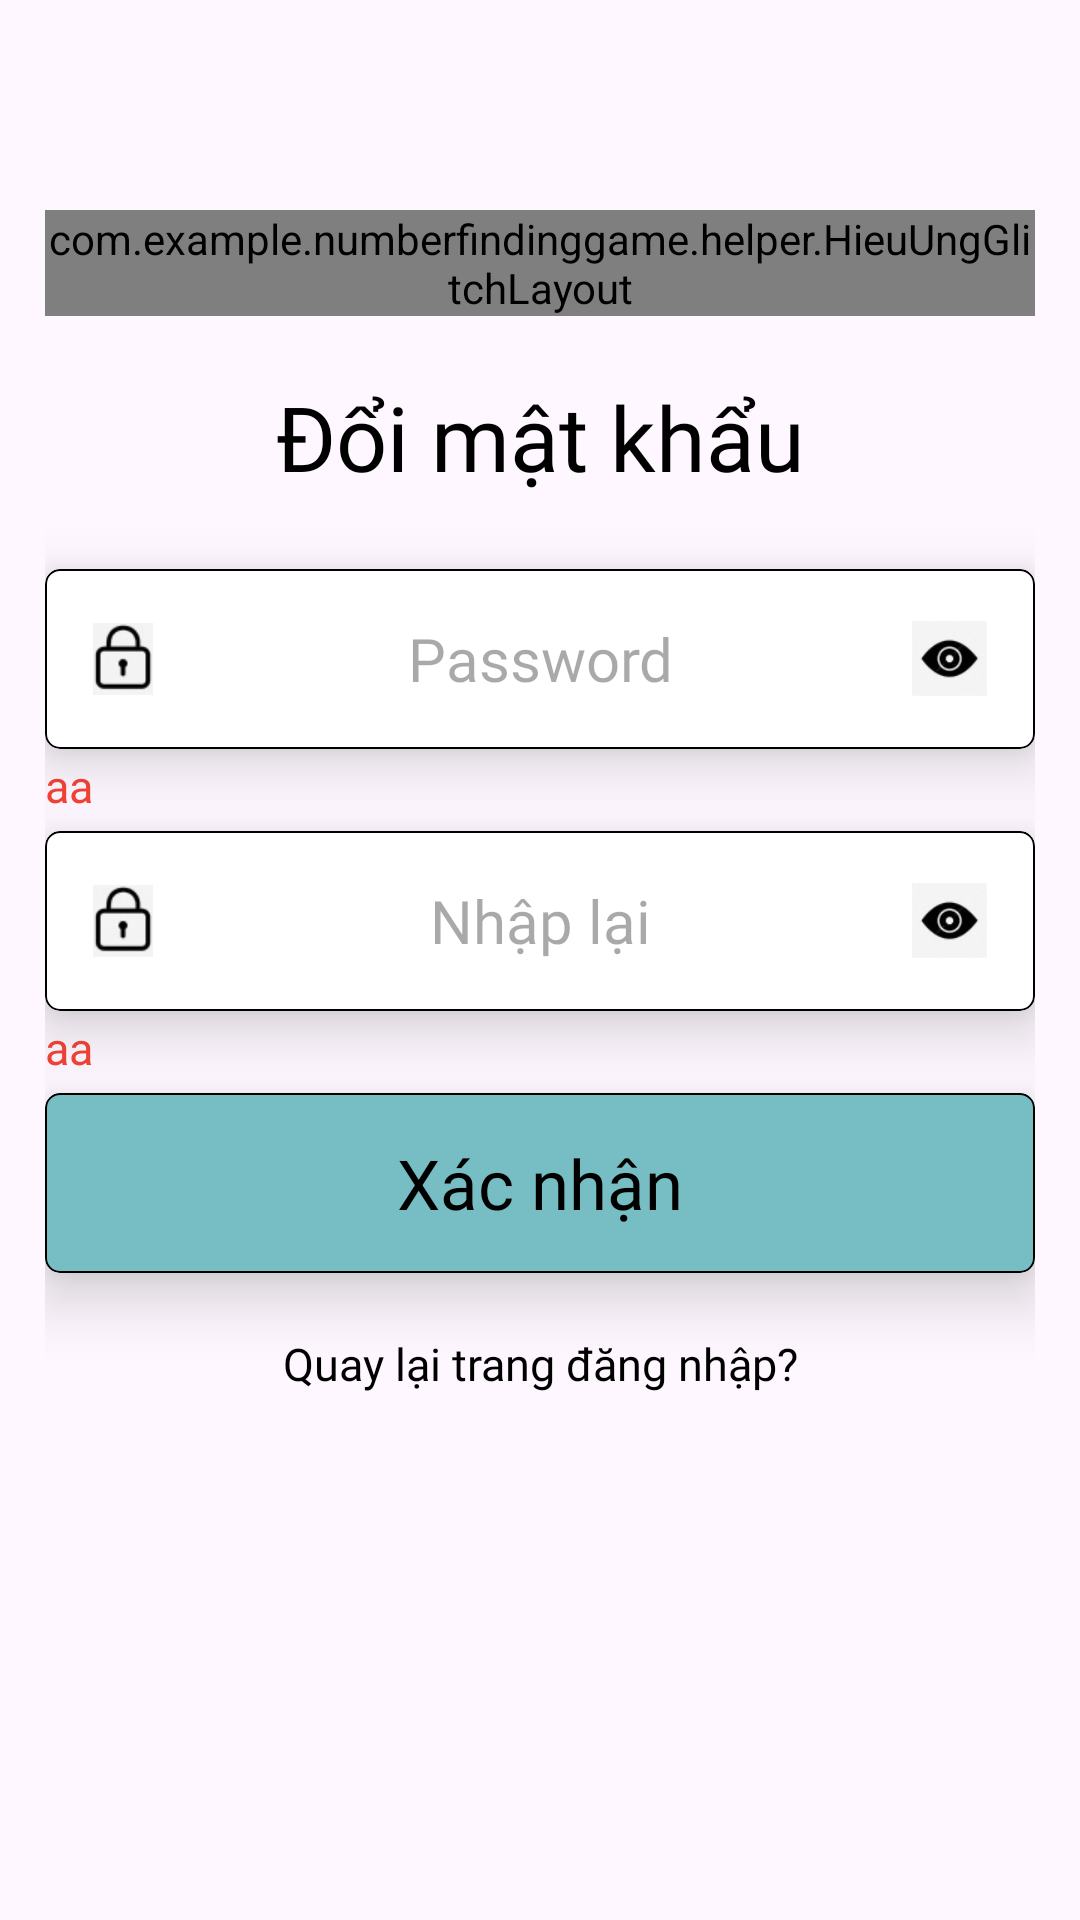

Write the Android layout XML for this screen, with the resource values it uses.
<!-- AndroidManifest.xml: application theme Theme.NumberFindingGame -->
<!-- res/layout/activity_doi_mat_khau.xml -->
<?xml version="1.0" encoding="utf-8"?>
<ScrollView xmlns:android="http://schemas.android.com/apk/res/android"
    xmlns:app="http://schemas.android.com/apk/res-auto"
    android:layout_width="match_parent"
    android:layout_height="match_parent"
    android:fillViewport="true">

    <LinearLayout
        android:layout_width="match_parent"
        android:layout_height="wrap_content"
        android:orientation="vertical"
        android:paddingHorizontal="15dp"
        android:paddingTop="70dp"
        android:paddingBottom="70dp">


        <include
            android:id="@+id/layoutGlitch"
            layout="@layout/layout_logo_title4"
            android:layout_width="match_parent"
            android:layout_height="wrap_content" />

        <TextView
            android:layout_width="match_parent"
            android:layout_height="wrap_content"
            android:layout_marginTop="20dp"
            android:fontFamily="@font/sono"
            android:gravity="center"
            android:text="Đổi mật khẩu"
            android:textColor="#000"
            android:textSize="30sp" />

        <com.google.android.material.card.MaterialCardView
            android:layout_width="match_parent"
            android:layout_height="60dp"
            android:layout_marginTop="24dp"
            android:clickable="true"
            android:focusable="true"
            app:cardBackgroundColor="#FFFFFF"
            app:cardCornerRadius="5dp"
            app:cardElevation="12dp"
            app:rippleColor="#33000000"
            app:strokeColor="#000000"
            app:strokeWidth="0.5dp">

            <LinearLayout
                android:layout_width="match_parent"
                android:layout_height="match_parent"
                android:gravity="center_vertical"
                android:orientation="horizontal"
                android:paddingStart="16dp"
                android:paddingEnd="16dp">

                <ImageView

                    android:layout_width="20dp"
                    android:layout_height="24dp"
                    android:src="@drawable/ic_pass" />

                <EditText
                    android:id="@+id/edtPassword"
                    android:layout_width="wrap_content"
                    android:layout_height="match_parent"
                    android:layout_marginLeft="5dp"
                    android:layout_weight="1"
                    android:background="@android:color/transparent"
                    android:fontFamily="@font/sono"
                    android:gravity="center"
                    android:hint="Password"
                    android:inputType="textPassword"
                    android:textColor="#000000"
                    android:textSize="20sp" />

                <ImageView
                    android:id="@+id/imgShowPassword"
                    android:layout_width="25dp"
                    android:layout_height="25dp"
                    android:clickable="true"
                    android:focusable="true"
                    android:src="@drawable/ic_mat" />

            </LinearLayout>

        </com.google.android.material.card.MaterialCardView>

        <TextView
            android:id="@+id/txtLoiMatKhau"
            android:layout_width="match_parent"
            android:layout_height="wrap_content"
            android:layout_marginTop="2dp"
            android:fontFamily="@font/sono"
            android:gravity="left"
            android:text="aa"
            android:textColor="#F44336"
            android:textSize="15sp" />


        <com.google.android.material.card.MaterialCardView
            android:layout_width="match_parent"
            android:layout_height="60dp"
            android:layout_marginTop="5dp"
            android:clickable="true"
            android:focusable="true"
            app:cardBackgroundColor="#FFFFFF"
            app:cardCornerRadius="5dp"
            app:cardElevation="12dp"
            app:rippleColor="#33000000"
            app:strokeColor="#000000"
            app:strokeWidth="0.5dp">

            <LinearLayout
                android:layout_width="match_parent"
                android:layout_height="match_parent"
                android:gravity="center_vertical"
                android:orientation="horizontal"
                android:paddingStart="16dp"
                android:paddingEnd="16dp">

                <ImageView

                    android:layout_width="20dp"
                    android:layout_height="24dp"
                    android:src="@drawable/ic_pass" />

                <EditText
                    android:id="@+id/edtNhapLai"
                    android:layout_width="wrap_content"
                    android:layout_height="match_parent"
                    android:layout_marginLeft="5dp"
                    android:layout_weight="1"
                    android:background="@android:color/transparent"
                    android:fontFamily="@font/sono"
                    android:gravity="center"
                    android:hint="Nhập lại"
                    android:inputType="textPassword"
                    android:textColor="#000000"
                    android:textSize="20sp" />

                <ImageView
                    android:id="@+id/imgNhapLai"
                    android:layout_width="25dp"
                    android:layout_height="25dp"
                    android:clickable="true"
                    android:focusable="true"
                    android:src="@drawable/ic_mat" />

            </LinearLayout>

        </com.google.android.material.card.MaterialCardView>

        <TextView
            android:id="@+id/txtLoiNhapLai"
            android:layout_width="match_parent"
            android:layout_height="wrap_content"
            android:layout_marginTop="2dp"
            android:fontFamily="@font/sono"
            android:gravity="left"
            android:text="aa"
            android:textColor="#F44336"
            android:textSize="15sp" />

        <com.google.android.material.card.MaterialCardView
            android:id="@+id/cardXacNhan"
            android:layout_width="match_parent"
            android:layout_height="60dp"
            android:layout_marginTop="5dp"
            android:clickable="true"
            android:focusable="true"
            app:cardBackgroundColor="#77BEC4"

            app:cardCornerRadius="5dp"
            app:cardElevation="12dp"
            app:rippleColor="#33000000"
            app:strokeColor="#000000"
            app:strokeWidth="0.5dp">

            <TextView
                android:layout_width="match_parent"
                android:layout_height="match_parent"
                android:fontFamily="@font/sono"
                android:gravity="center"
                android:text="Xác nhận"
                android:textColor="#000"
                android:textSize="23sp" />

        </com.google.android.material.card.MaterialCardView>

        <LinearLayout
            android:layout_width="match_parent"
            android:layout_height="wrap_content"
            android:layout_marginTop="20dp"
            android:gravity="center_vertical"
            android:orientation="horizontal">

            <TextView
                android:id="@+id/txtDangNhap"
                android:layout_width="match_parent"
                android:layout_height="wrap_content"
                android:fontFamily="@font/sono"
                android:gravity="center"
                android:text="Quay lại trang đăng nhập?"
                android:textColor="#000"
                android:textSize="15sp" />
        </LinearLayout>


    </LinearLayout>

</ScrollView>
<!-- res/layout/layout_logo_title4.xml (included above) -->
<com.example.numberfindinggame.helper.HieuUngGlitchLayout xmlns:android="http://schemas.android.com/apk/res/android"
    xmlns:app="http://schemas.android.com/apk/res-auto"
    android:id="@+id/layoutGlitch"
    android:layout_width="match_parent"
    android:layout_height="wrap_content">

    <FrameLayout
        android:layout_width="match_parent"
        android:layout_height="wrap_content">

        <androidx.constraintlayout.widget.ConstraintLayout
            android:id="@+id/layoutLogo"
            android:layout_width="match_parent"
            android:layout_height="wrap_content"
            android:gravity="center_vertical">

            <ImageView
                android:id="@+id/imgLogo"
                android:layout_width="0dp"
                android:layout_height="0dp"
                android:scaleType="centerCrop"
                android:src="@drawable/logo"
                app:layout_constraintBottom_toBottomOf="@id/txtTitle"
                app:layout_constraintDimensionRatio="1:1"
                app:layout_constraintStart_toStartOf="parent"
                app:layout_constraintTop_toTopOf="@id/txtTitle" />

            <TextView
                android:id="@+id/txtTitle"
                android:layout_width="0dp"
                android:layout_height="wrap_content"
                android:fontFamily="@font/sono"
                android:gravity="right|center"
                android:text="Number&#10;Finding&#10;Game"
                android:textColor="#000000"
                android:textSize="30sp"
                app:layout_constraintEnd_toEndOf="parent"
                app:layout_constraintStart_toEndOf="@id/imgLogo"
                app:layout_constraintTop_toTopOf="parent" />

        </androidx.constraintlayout.widget.ConstraintLayout>
        
        <com.example.numberfindinggame.helper.GlitchView
            android:id="@+id/viewNhieu"
            android:layout_width="match_parent"
            android:layout_height="match_parent"
            android:visibility="gone" />
    </FrameLayout>

</com.example.numberfindinggame.helper.HieuUngGlitchLayout>
<!-- resources referenced by this layout -->
<resources>
  <!-- drawable ic_mat: png bitmap (drawable, 3649 bytes) -->
  <!-- drawable ic_pass: png bitmap (drawable, 2066 bytes) -->
  <!-- drawable logo: png bitmap (drawable, 8400 bytes) -->
  <style name="Theme.NumberFindingGame" parent="Base.Theme.NumberFindingGame" />
  <style name="Base.Theme.NumberFindingGame" parent="Theme.Material3.Light.NoActionBar">
          
          
      </style>
</resources>
